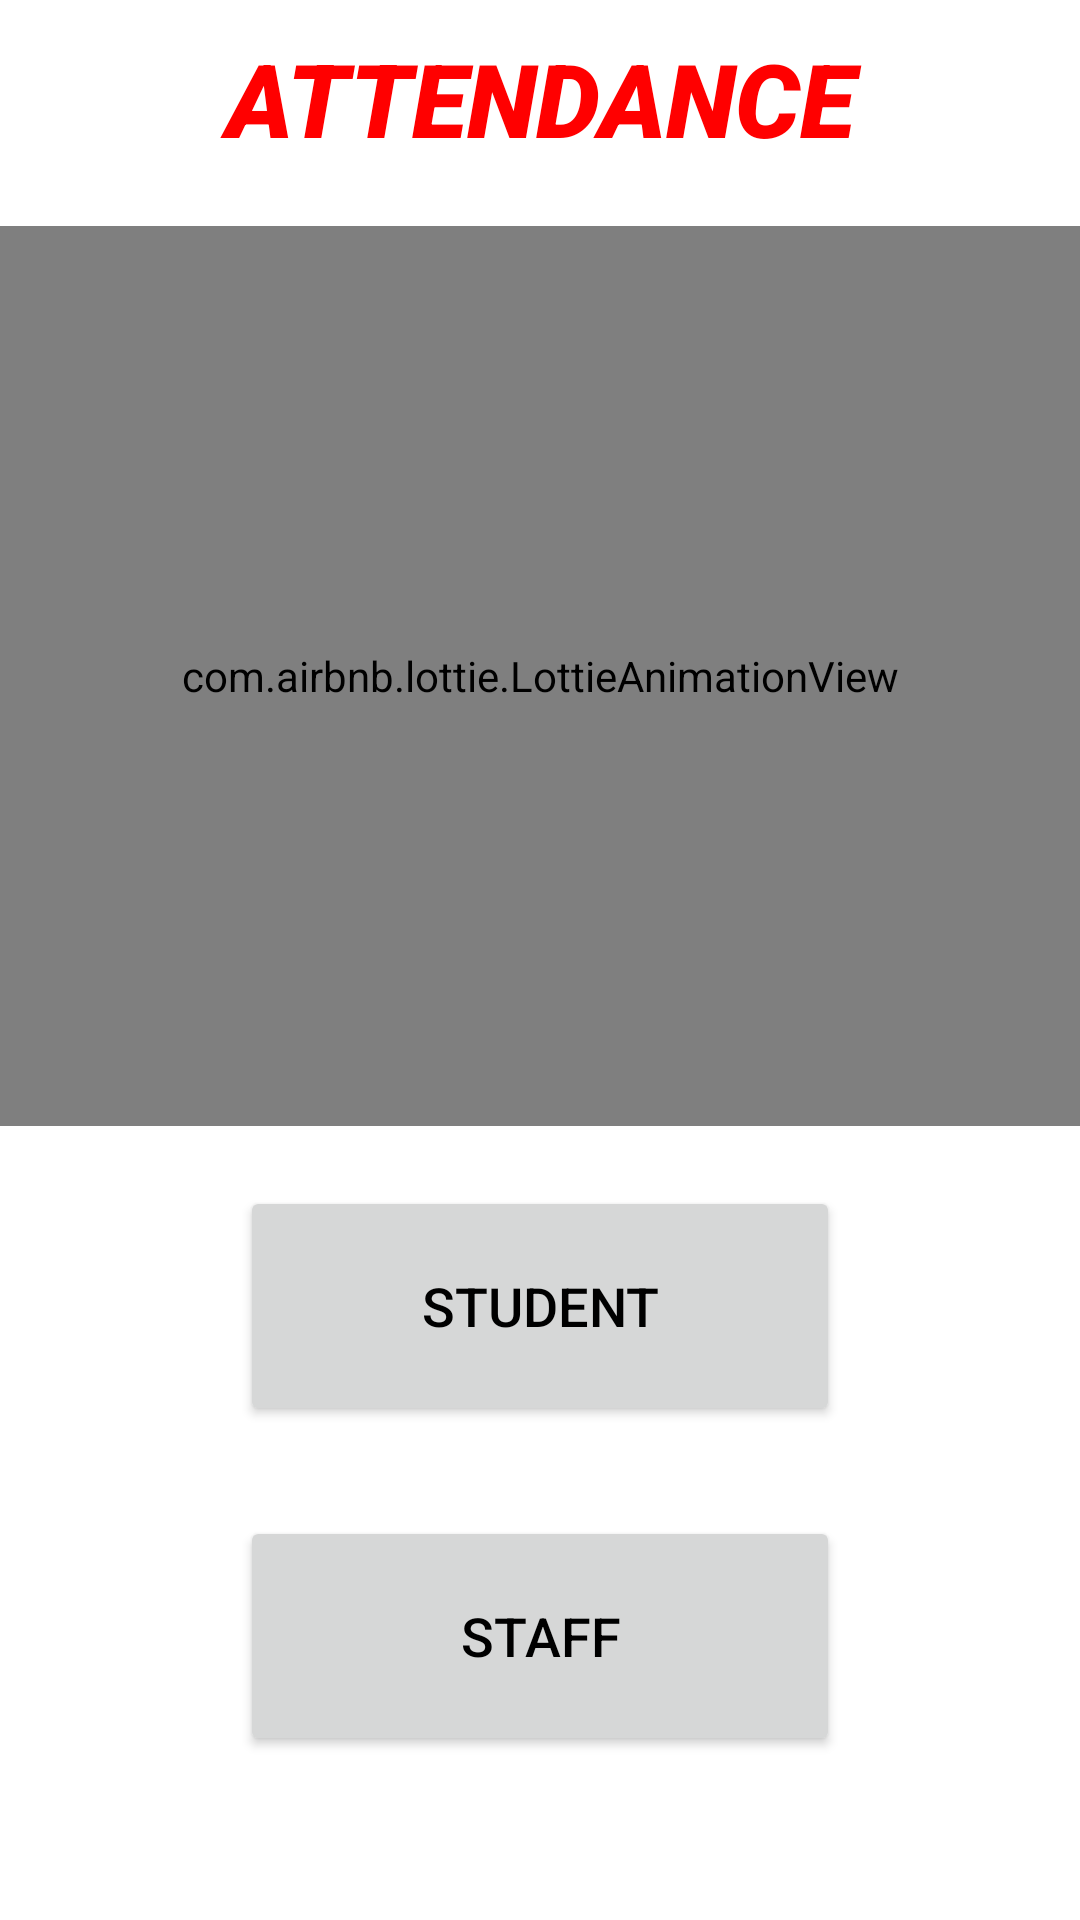

Reconstruct the res/layout file that produces this screen, plus the resources it refers to.
<!-- AndroidManifest.xml: application theme Theme.Attv0 -->
<!-- res/layout/activity_homemain.xml -->
<?xml version="1.0" encoding="utf-8"?>
<RelativeLayout xmlns:android="http://schemas.android.com/apk/res/android"
    xmlns:app="http://schemas.android.com/apk/res-auto"
    xmlns:tools="http://schemas.android.com/tools"
    android:layout_width="match_parent"
    android:layout_height="match_parent"
    android:background="@color/white"
    tools:context=".Homemain">

    <LinearLayout
        android:id="@+id/ll1"
        android:orientation="vertical"
        android:layout_width="match_parent"
        android:layout_height="wrap_content"
        android:layout_marginTop="10dp">
        <TextView
            android:layout_width="match_parent"
            android:layout_height="wrap_content"
            android:text="ATTENDANCE"
            android:gravity="center"
            android:textSize="34sp"
            android:fontFamily="sans-serif-black"
            android:textStyle="italic"
            android:textColor="#FF0000"
            android:layout_gravity="center"/>

    </LinearLayout>
    <LinearLayout
        android:id="@+id/ll2"
        android:layout_below="@id/ll1"
        android:layout_marginTop="10dp"
        android:orientation="vertical"
        android:layout_width="match_parent"
        android:layout_height="wrap_content">

        <com.airbnb.lottie.LottieAnimationView
            android:id="@+id/homescreen"
            android:layout_width="match_parent"
            android:layout_height="300dp"
            android:layout_marginTop="10sp"
            app:lottie_autoPlay="true"
            app:lottie_loop="true"
            app:lottie_rawRes="@raw/hme" />
    </LinearLayout>

    <LinearLayout
        android:id="@+id/ll3"
        android:layout_below="@id/ll2"
        android:orientation="vertical"
        android:padding="10dp"
        android:layout_width="match_parent"
        android:layout_height="wrap_content"
        android:layout_marginTop="10dp">
        <Button
            android:id="@+id/stulogin"
            android:layout_width="200dp"
            android:layout_height="80dp"
            android:textSize="18dp"
            android:textColor="@color/black"
            android:text="STUDENT"
            android:layout_gravity="center"
            android:gravity="center"
            android:padding="20dp"/>

    </LinearLayout>

    <LinearLayout
        android:id="@+id/ll4"
        android:layout_below="@id/ll3"
        android:orientation="vertical"
        android:padding="10dp"
        android:layout_width="match_parent"
        android:layout_height="wrap_content"
        android:layout_marginTop="10dp">
        <Button
            android:id="@+id/stafflogin"
            android:layout_width="200dp"
            android:layout_height="80dp"
            android:textSize="18dp"
            android:textColor="@color/black"
            android:text="STAFF"
            android:layout_gravity="center"
            android:gravity="center"
            android:padding="20dp"/>

    </LinearLayout>

</RelativeLayout>
<!-- resources referenced by this layout -->
<resources>
  <style name="Theme.Attv0" parent="Theme.MaterialComponents.DayNight.DarkActionBar">
          
          <item name="colorPrimary">@color/purple_500</item>
          <item name="colorPrimaryVariant">@color/purple_700</item>
          <item name="colorOnPrimary">@color/white</item>
          
          <item name="colorSecondary">@color/teal_200</item>
          <item name="colorSecondaryVariant">@color/teal_700</item>
          <item name="colorOnSecondary">@color/black</item>
          
          <item name="android:statusBarColor" tools:targetApi="l">?attr/colorPrimaryVariant</item>
          
      </style>
  <!-- not gathered from this repository: default colours our renderer supplied (Android Studio template values) -->
  <color name="purple_500">#FF6200EE</color>
  <color name="purple_700">#FF3700B3</color>
  <color name="teal_200">#FF03DAC5</color>
  <color name="teal_700">#FF018786</color>
  <color name="black">#FF000000</color>
  <color name="white">#FFFFFFFF</color>
</resources>
